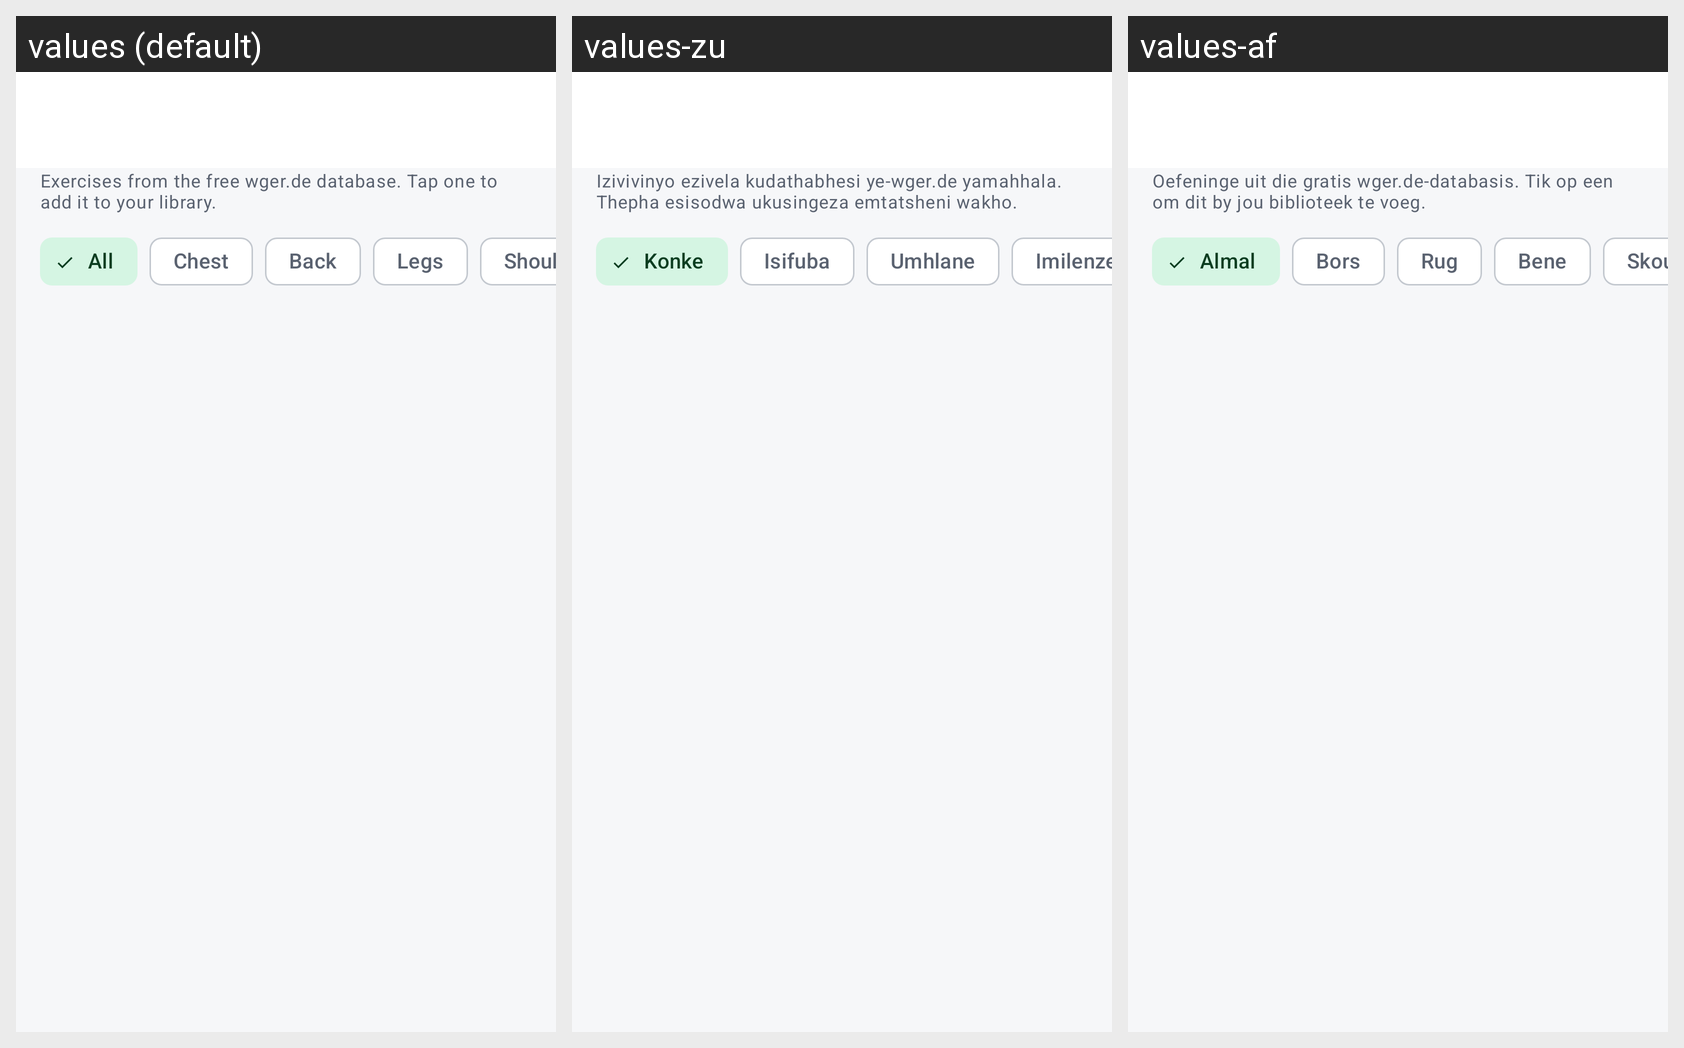

For this localized Android screen grid, give each drawn string resource with its value in every locale shown.
Android screen res/layout/fragment_online_exercises.xml rendered under 3 locales, left to right: values (default), values-zu, values-af. Device: Nexus 5 (rendered at 1080×1920; each locale shown at half size, 540×960, under a caption strip naming it); theme Theme.LiftLogic.
Strings drawn on this screen, with the default value and each locale's value (text and hints the layout hard-codes, and strings that could not be matched under every locale, appear in the picture but are not listed):

text_online_source
  values: Exercises from the free wger.de database. Tap one to add it to your library.
  values-zu: Izivivinyo ezivela kudathabhesi ye-wger.de yamahhala. Thepha esisodwa ukusingeza emtatsheni wakho.
  values-af: Oefeninge uit die gratis wger.de-databasis. Tik op een om dit by jou biblioteek te voeg.

category_all
  values: All
  values-zu: Konke
  values-af: Almal

category_chest
  values: Chest
  values-zu: Isifuba
  values-af: Bors

category_back
  values: Back
  values-zu: Umhlane
  values-af: Rug

category_legs
  values: Legs
  values-zu: Imilenze
  values-af: Bene
